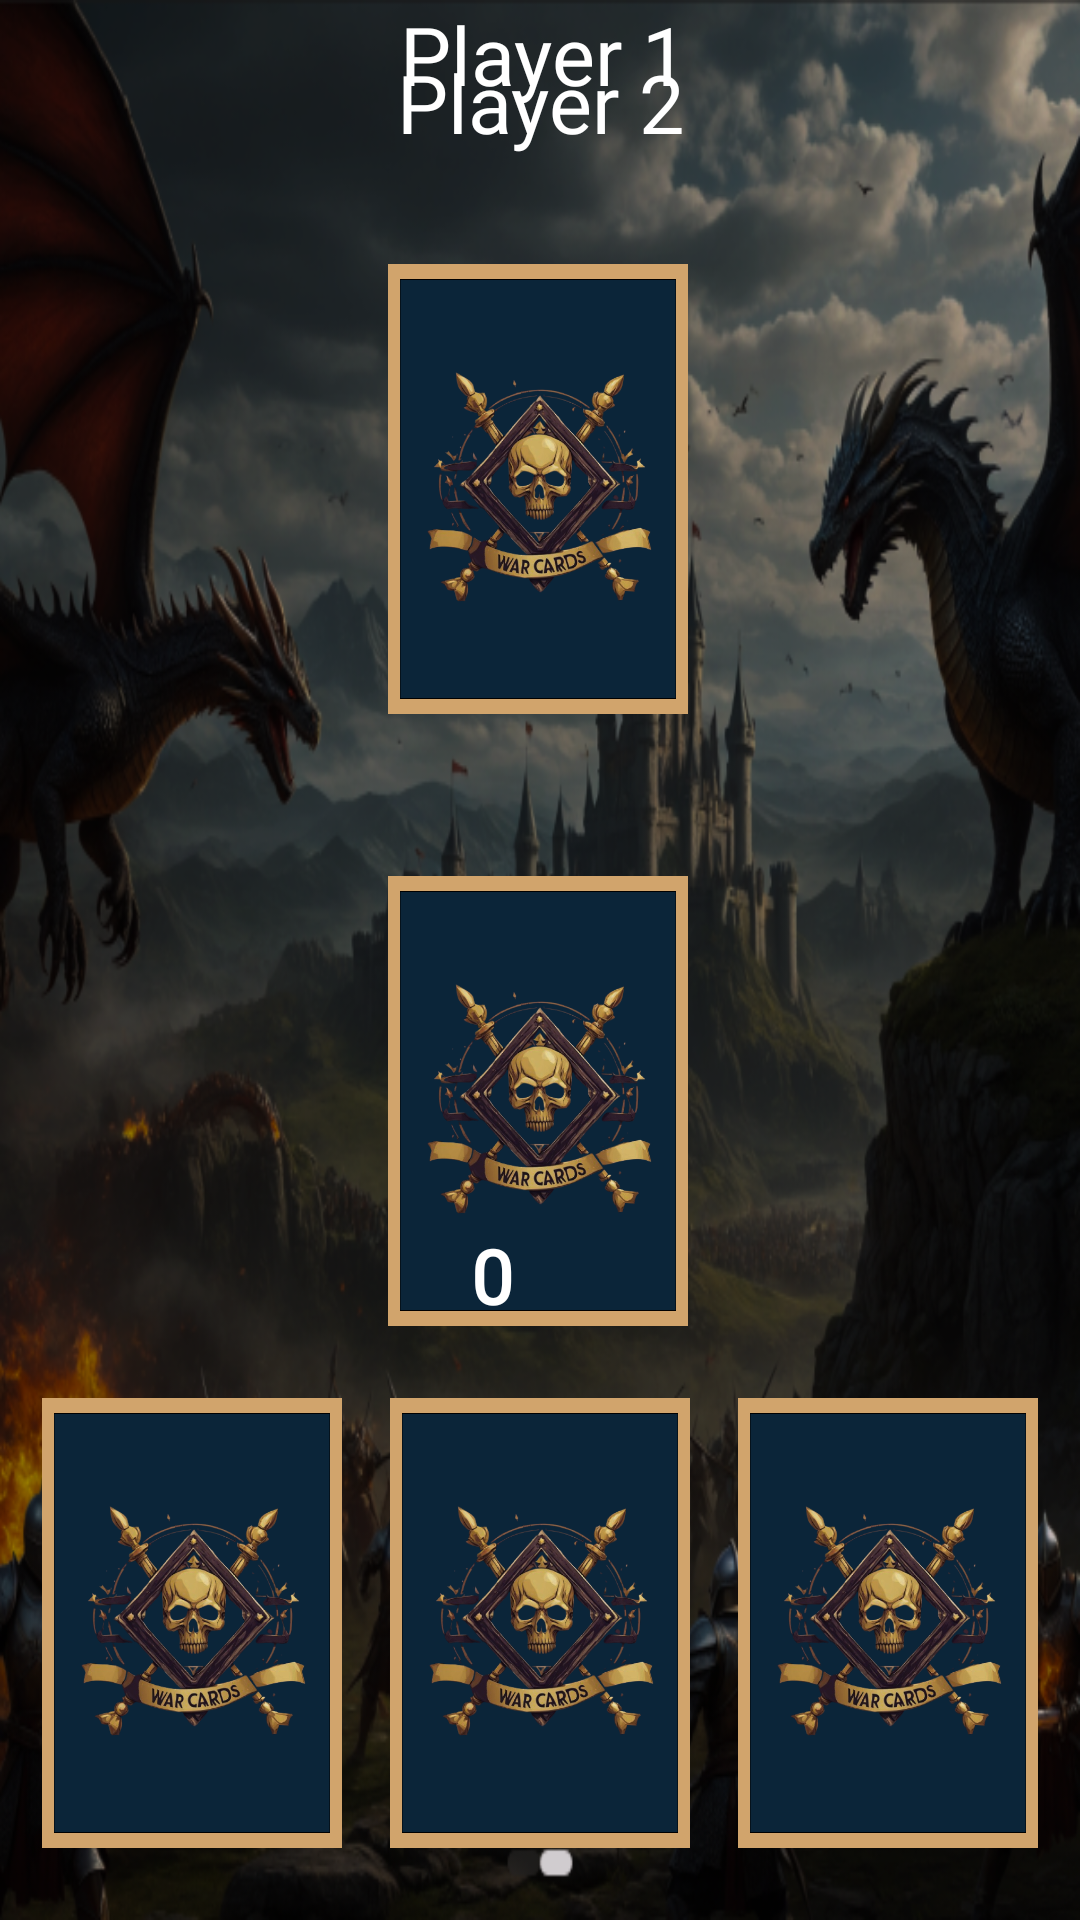

Android layout source for this screen:
<!-- AndroidManifest.xml: application theme Theme.War_of_Cards -->
<!-- res/layout/activity_main.xml -->
<?xml version="1.0" encoding="utf-8"?>
<androidx.constraintlayout.widget.ConstraintLayout xmlns:android="http://schemas.android.com/apk/res/android"
    xmlns:app="http://schemas.android.com/apk/res-auto"
    xmlns:tools="http://schemas.android.com/tools"
    android:id="@+id/main"
    android:layout_width="match_parent"
    android:layout_height="match_parent"
    android:background="@drawable/final_background"
    tools:context=".MainActivity">

    
    <com.google.android.material.textview.MaterialTextView
        android:id="@+id/player2_LBL"
        android:layout_width="wrap_content"
        android:layout_height="wrap_content"
        android:text="Player 2"
        android:textSize="27sp"
        android:textColor="@color/white"
        android:fontFamily="@font/new_rocket"
        android:layout_marginTop="16dp"
        app:layout_constraintTop_toTopOf="parent"
        app:layout_constraintStart_toStartOf="parent"
        app:layout_constraintEnd_toEndOf="parent"
        android:gravity="center"/>

    

    <FrameLayout
        android:layout_width="100dp"
        android:layout_height="150dp"
        android:layout_marginTop="36dp"
        android:background="@color/gold"
        app:layout_constraintEnd_toEndOf="parent"
        app:layout_constraintHorizontal_bias="0.498"
        app:layout_constraintStart_toStartOf="parent"
        app:layout_constraintTop_toBottomOf="@+id/player2_LBL">

        <ImageView
            android:id="@+id/player2_IMG_card"
            android:layout_width="match_parent"
            android:layout_height="match_parent"
            android:padding="4dp"
            android:src="@drawable/ic_back_card"/>
    </FrameLayout>

    <FrameLayout
        android:layout_width="100dp"
        android:layout_height="150dp"
        android:layout_marginTop="240dp"
        android:background="@color/gold"
        app:layout_constraintEnd_toEndOf="parent"
        app:layout_constraintHorizontal_bias="0.498"
        app:layout_constraintStart_toStartOf="parent"
        app:layout_constraintTop_toBottomOf="@+id/player2_LBL">

        <ImageView
            android:id="@+id/player1_IMG_card"
            android:layout_width="match_parent"
            android:layout_height="match_parent"
            android:padding="4dp"
            android:src="@drawable/ic_back_card"/>
    </FrameLayout>

    <com.google.android.material.textview.MaterialTextView
        android:id="@+id/player1_LBL"
        android:layout_width="wrap_content"
        android:layout_height="wrap_content"
        android:fontFamily="@font/new_rocket"
        android:gravity="center"
        android:text="Player 1"
        android:textColor="@color/white"
        android:textSize="27sp"
        app:layout_constraintEnd_toEndOf="parent"
        app:layout_constraintHorizontal_bias="0.504"
        app:layout_constraintStart_toStartOf="parent"
        tools:layout_editor_absoluteY="461dp"
        tools:ignore="MissingConstraints" />

    <LinearLayout
        android:id="@+id/player1_LBL_amount_container"
        android:layout_width="wrap_content"
        android:layout_height="wrap_content"
        android:orientation="horizontal"
        app:layout_constraintBottom_toTopOf="@+id/player1_LBL_card_options"
        app:layout_constraintStart_toStartOf="parent"
        app:layout_constraintEnd_toEndOf="parent"
        android:gravity="center"
        android:layout_marginBottom="16dp">

        <com.google.android.material.textview.MaterialTextView
            android:id="@+id/player1_LBL_amount"
            android:layout_width="wrap_content"
            android:layout_height="wrap_content"
            android:text="0"
            android:textSize="25sp"
            android:textColor="@color/white"
            android:fontFamily="@font/new_rocket"
            android:textStyle="bold"
            android:gravity="center"
            android:layout_marginEnd="8dp"/>

        <ImageView
            android:id="@+id/player1_IMG_dollar"
            android:layout_width="24dp"
            android:layout_height="24dp"
            android:src="@drawable/dollar"
            android:layout_gravity="center_vertical" />
    </LinearLayout>

    <LinearLayout
        android:id="@+id/player1_LBL_card_options"
        android:layout_width="wrap_content"
        android:layout_height="wrap_content"
        android:orientation="horizontal"
        app:layout_constraintBottom_toBottomOf="parent"
        app:layout_constraintStart_toStartOf="parent"
        app:layout_constraintEnd_toEndOf="parent"
        android:gravity="center"
        android:layout_marginBottom="16dp">

        <FrameLayout
            android:layout_width="100dp"
            android:layout_height="150dp"
            android:layout_margin="8dp"
            android:background="@color/gold">

            <ImageView
                android:id="@+id/player1_IMG_card1"
                android:layout_width="match_parent"
                android:layout_height="match_parent"
                android:padding="4dp"
                android:src="@drawable/ic_back_card"/>
        </FrameLayout>

        <FrameLayout
            android:layout_width="100dp"
            android:layout_height="150dp"
            android:layout_margin="8dp"
            android:background="@color/gold">

            <ImageView
                android:id="@+id/player1_IMG_card2"
                android:layout_width="match_parent"
                android:layout_height="match_parent"
                android:padding="4dp"
                android:src="@drawable/ic_back_card"/>
        </FrameLayout>

        <FrameLayout
            android:layout_width="100dp"
            android:layout_height="150dp"
            android:layout_margin="8dp"
            android:background="@color/gold">

            <ImageView
                android:id="@+id/player1_IMG_card3"
                android:layout_width="match_parent"
                android:layout_height="match_parent"
                android:padding="4dp"
                android:src="@drawable/ic_back_card"/>
        </FrameLayout>
    </LinearLayout>

</androidx.constraintlayout.widget.ConstraintLayout>
<!-- resources referenced by this layout -->
<resources>
  <color name="gold">#D1A46C</color>
  <color name="white">#FFFFFFFF</color>
  <!-- drawable final_background: png bitmap (drawable, 487592 bytes) -->
  <!-- drawable ic_back_card (drawable) -->
  <?xml version="1.0" encoding="utf-8"?>
  <layer-list xmlns:android="http://schemas.android.com/apk/res/android">
  
      <item
          android:id="@+id/ic_back_card"
          android:drawable="@drawable/back_card"
          android:gravity="center"
          android:width="250dp"
          android:height="380dp"/>
  
  </layer-list>
  <style name="Theme.War_of_Cards" parent="Base.Theme.War_of_Cards" />
  <!-- drawable back_card: png bitmap (drawable, 230035 bytes) -->
  <style name="Base.Theme.War_of_Cards" parent="Theme.Material3.DayNight.NoActionBar">
          
          
      </style>
</resources>
